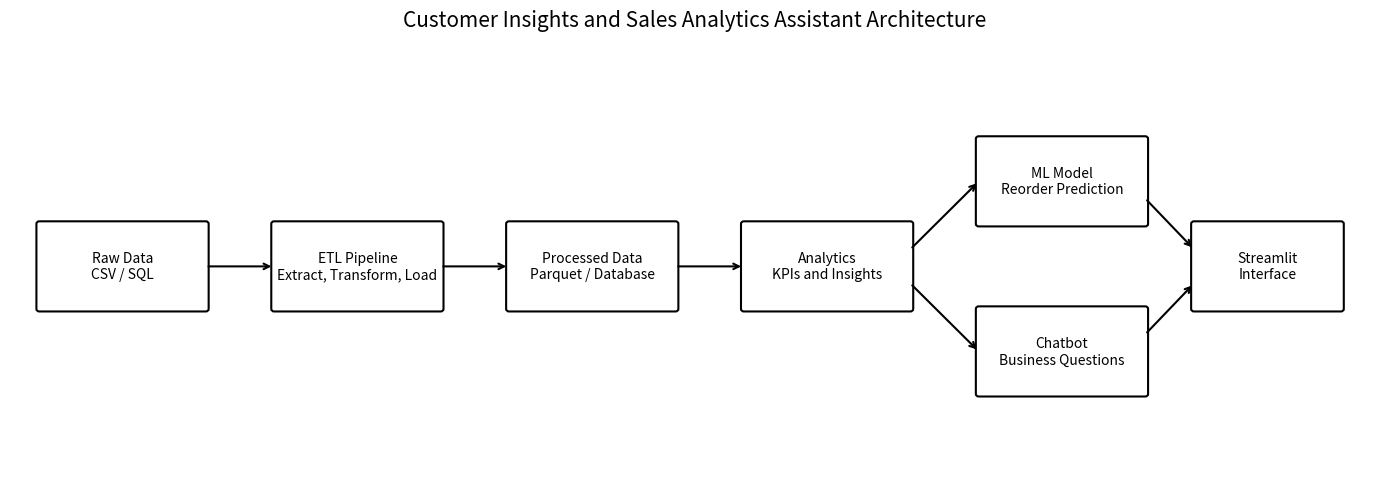

Python code for this plot: (Note: this script raises an exception after producing the figure.)
import matplotlib.pyplot as plt
from matplotlib.patches import FancyBboxPatch


def add_box(ax, x, y, width, height, text):
    box = FancyBboxPatch(
        (x, y),
        width,
        height,
        boxstyle="round,pad=0.03",
        linewidth=1.5,
        facecolor="white",
        edgecolor="black",
    )
    ax.add_patch(box)

    ax.text(
        x + width / 2,
        y + height / 2,
        text,
        ha="center",
        va="center",
        fontsize=10,
    )


def main():
    fig, ax = plt.subplots(figsize=(14, 5))

    ax.set_xlim(0, 14)
    ax.set_ylim(0, 5)
    ax.axis("off")

    boxes = [
        (0.3, 2, 1.7, 1, "Raw Data\nCSV / SQL"),
        (2.7, 2, 1.7, 1, "ETL Pipeline\nExtract, Transform, Load"),
        (5.1, 2, 1.7, 1, "Processed Data\nParquet / Database"),
        (7.5, 2, 1.7, 1, "Analytics\nKPIs and Insights"),
        (9.9, 3, 1.7, 1, "ML Model\nReorder Prediction"),
        (9.9, 1, 1.7, 1, "Chatbot\nBusiness Questions"),
        (12.1, 2, 1.5, 1, "Streamlit\nInterface"),
    ]

    for box in boxes:
        add_box(ax, *box)

    arrow_style = dict(arrowstyle="->", linewidth=1.5)

    ax.annotate("", xy=(2.7, 2.5), xytext=(2, 2.5), arrowprops=arrow_style)
    ax.annotate("", xy=(5.1, 2.5), xytext=(4.4, 2.5), arrowprops=arrow_style)
    ax.annotate("", xy=(7.5, 2.5), xytext=(6.8, 2.5), arrowprops=arrow_style)

    ax.annotate("", xy=(9.9, 3.5), xytext=(9.2, 2.7), arrowprops=arrow_style)
    ax.annotate("", xy=(9.9, 1.5), xytext=(9.2, 2.3), arrowprops=arrow_style)

    ax.annotate("", xy=(12.1, 2.7), xytext=(11.6, 3.3), arrowprops=arrow_style)
    ax.annotate("", xy=(12.1, 2.3), xytext=(11.6, 1.7), arrowprops=arrow_style)

    ax.set_title(
        "Customer Insights and Sales Analytics Assistant Architecture",
        fontsize=15,
        pad=20,
    )

    plt.tight_layout()
    plt.savefig(
        "09_capstone/capstone_architecture.png",
        dpi=300,
        bbox_inches="tight",
    )

    print("Architecture diagram created successfully.")


if __name__ == "__main__":
    main()
